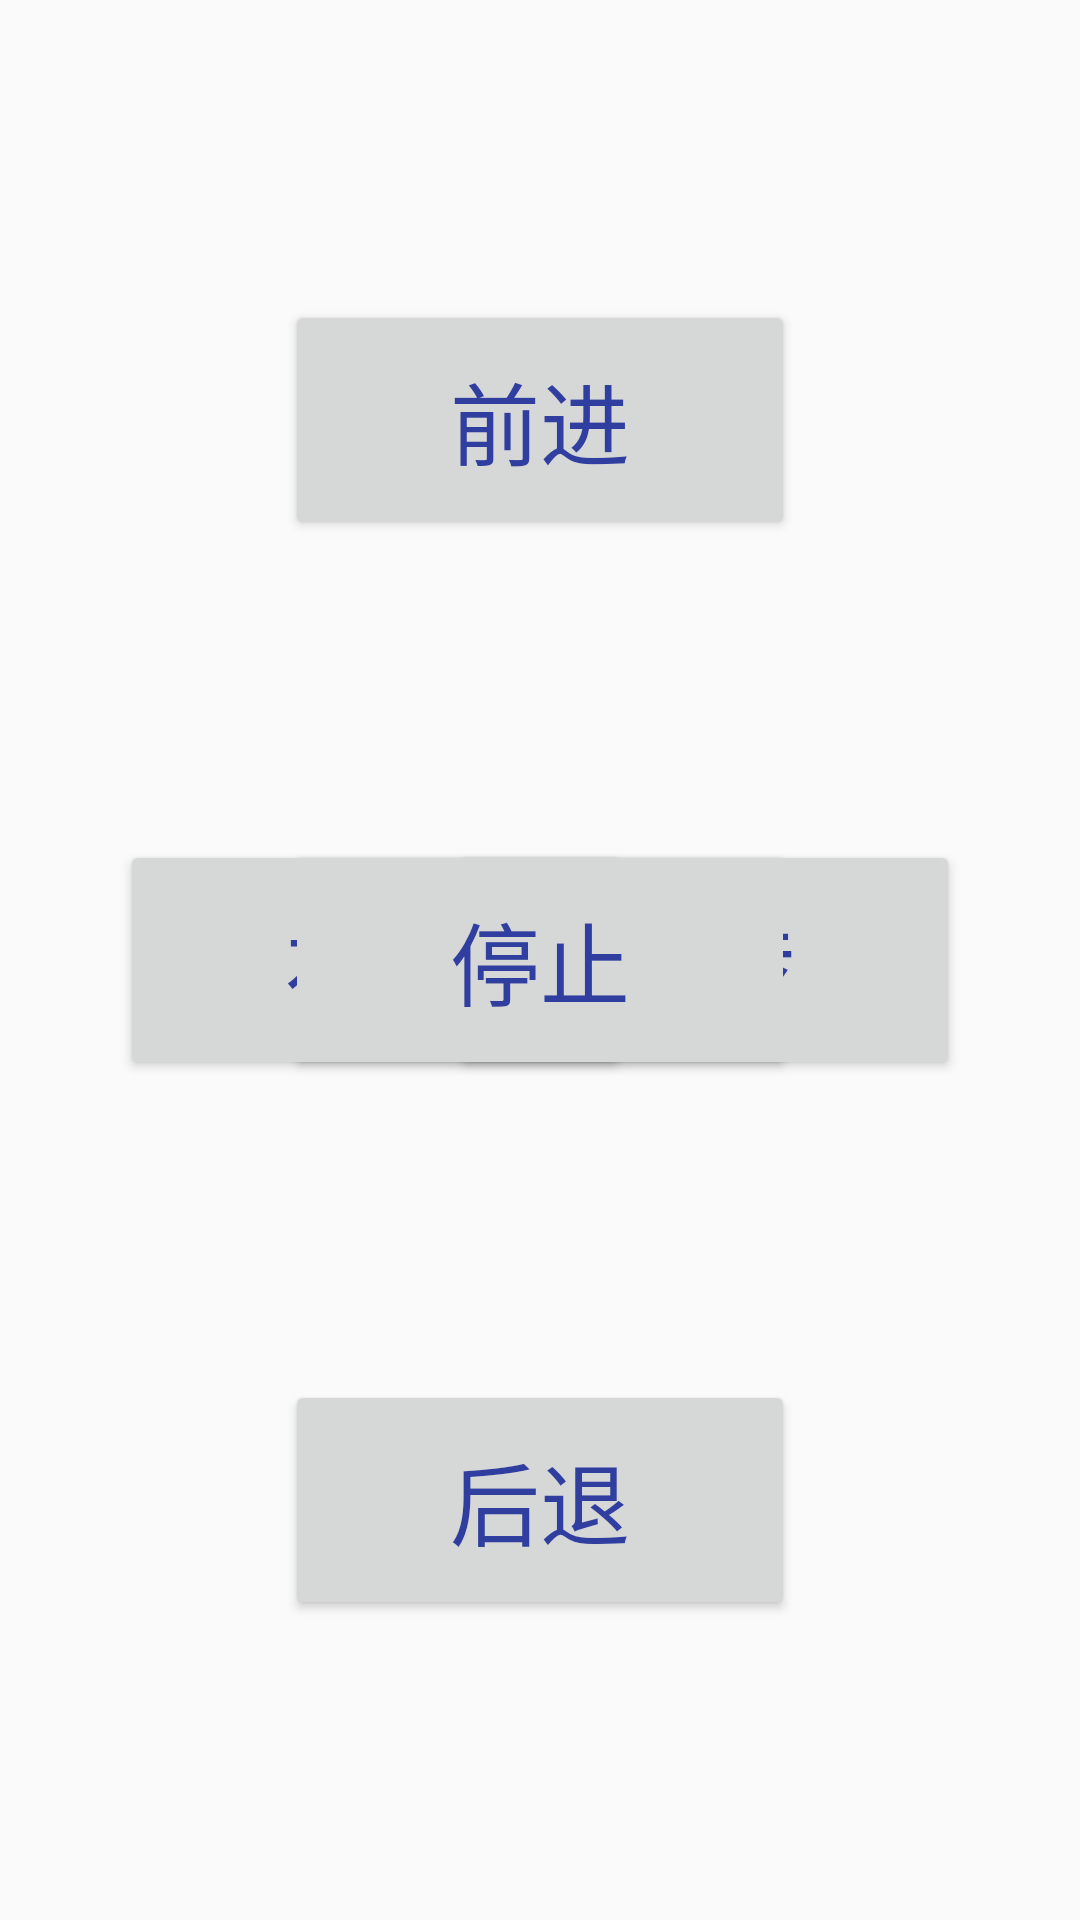

Here is an Android app screen rendered from its layout file. Give the layout XML and the strings, colors and styles it references.
<!-- AndroidManifest.xml: application theme AppTheme -->
<!-- res/layout/activity_test_ctrl.xml -->
<?xml version="1.0" encoding="utf-8"?>
<RelativeLayout xmlns:android="http://schemas.android.com/apk/res/android"
    android:layout_width="match_parent"
    android:layout_height="match_parent">

    <Button
        android:id="@+id/btn_forward"
        android:layout_width="170dp"
        android:layout_height="80dp"
        android:layout_centerHorizontal="true"
        android:layout_marginTop="100dp"
        android:text="前进"
        android:textColor="@color/colorPrimaryDark"
        android:textSize="30dp" />

    <Button
        android:id="@+id/btn_back"
        android:layout_width="170dp"
        android:layout_height="80dp"
        android:layout_alignParentBottom="true"
        android:layout_centerHorizontal="true"
        android:layout_marginBottom="100dp"
        android:text="后退"
        android:textColor="@color/colorPrimaryDark"
        android:textSize="30dp" />

    <Button
        android:id="@+id/btn_left"
        android:layout_width="170dp"
        android:layout_height="80dp"
        android:layout_centerVertical="true"
        android:layout_marginLeft="150dp"
        android:text="左转"
        android:textColor="@color/colorPrimaryDark"
        android:textSize="30dp" />

    <Button
        android:id="@+id/btn_right"
        android:layout_width="170dp"
        android:layout_height="80dp"
        android:layout_alignParentRight="true"
        android:layout_centerVertical="true"
        android:layout_marginRight="150dp"
        android:text="右转"
        android:textColor="@color/colorPrimaryDark"
        android:textSize="30dp" />

    <Button
        android:id="@+id/btn_stop"
        android:layout_width="170dp"
        android:layout_height="80dp"
        android:layout_centerInParent="true"
        android:text="停止"
        android:textColor="@color/colorPrimaryDark"
        android:textSize="30dp" />

    <Button
        android:id="@+id/btn_head_left"
        android:layout_width="170dp"
        android:layout_height="80dp"
        android:layout_alignParentBottom="true"
        android:layout_marginBottom="100dp"
        android:layout_marginStart="150dp"
        android:text="头部左转"
        android:textColor="@color/colorPrimaryDark"
        android:textSize="30dp"
        android:visibility="gone" />

    <Button
        android:id="@+id/btn_head_right"
        android:layout_width="170dp"
        android:layout_height="80dp"
        android:layout_alignParentBottom="true"
        android:layout_alignParentEnd="true"
        android:layout_marginBottom="100dp"
        android:layout_marginEnd="150dp"
        android:text="头部右转"
        android:textColor="@color/colorPrimaryDark"
        android:textSize="30dp"
        android:visibility="gone" />
</RelativeLayout>
<!-- resources referenced by this layout -->
<resources>
  <color name="colorPrimaryDark">#303F9F</color>
  <style name="AppTheme" parent="Theme.AppCompat.Light.NoActionBar">
          
          <item name="colorPrimary">@color/colorPrimary</item>
          <item name="colorPrimaryDark">@color/colorPrimaryDark</item>
          <item name="colorAccent">@color/colorAccent</item>
          <item name="android:windowFullscreen">true</item>
      </style>
  <color name="colorPrimary">#3F51B5</color>
  <color name="colorAccent">#FF4081</color>
</resources>
